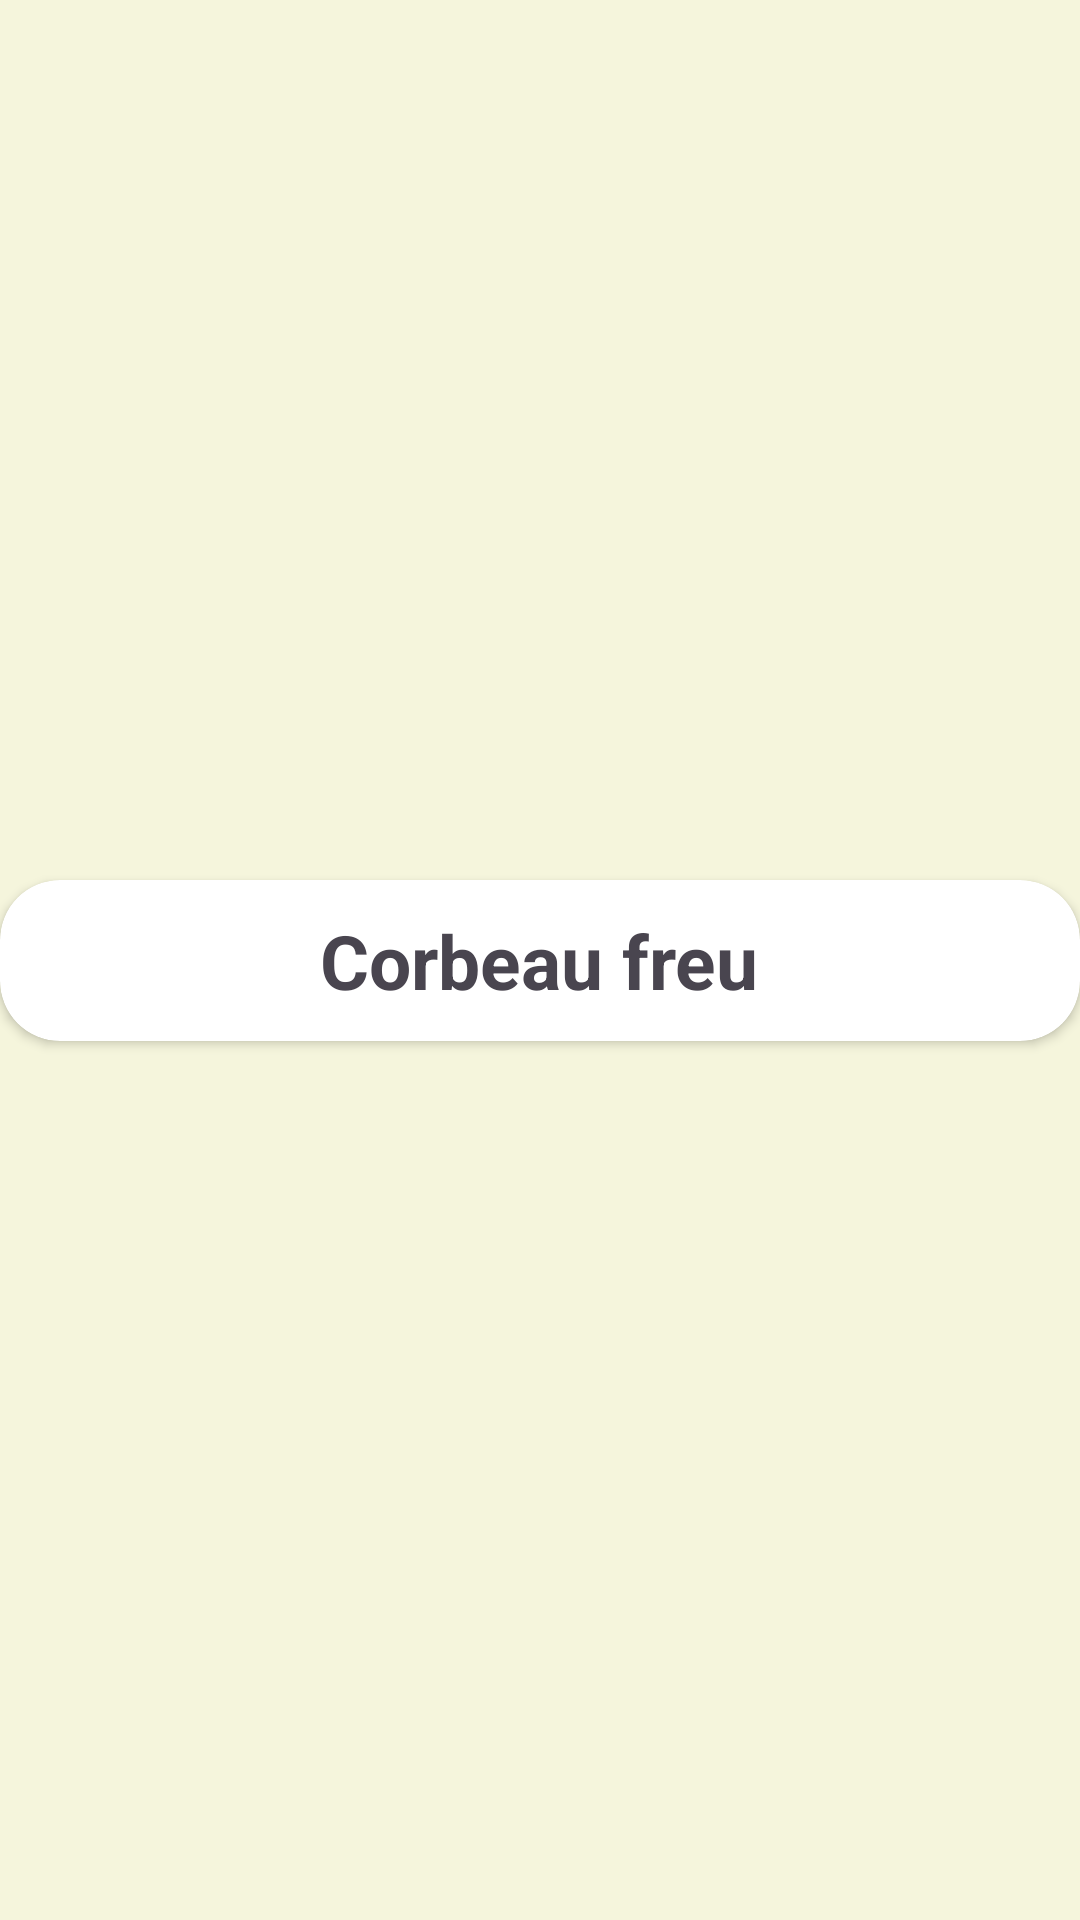

This screen was rendered from an Android layout file. Write that file and the resources it references.
<!-- AndroidManifest.xml: application theme Base.Theme.AnkiQuiz -->
<!-- res/layout/recycler_view_card_set.xml -->
<?xml version="1.0" encoding="utf-8"?>
<androidx.constraintlayout.widget.ConstraintLayout xmlns:android="http://schemas.android.com/apk/res/android"
    xmlns:app="http://schemas.android.com/apk/res-auto"
    xmlns:tools="http://schemas.android.com/tools"
    android:layout_width="match_parent"
    android:layout_height="wrap_content"
    android:paddingVertical="2dp">

    <androidx.cardview.widget.CardView
        android:id="@+id/cardView_rv_selection"
        android:layout_width="match_parent"
        android:layout_height="wrap_content"
        app:layout_constraintBottom_toBottomOf="parent"
        app:layout_constraintTop_toTopOf="parent"
        app:cardCornerRadius="20dp"
        android:elevation="2dp">

        <androidx.constraintlayout.widget.ConstraintLayout
            android:layout_width="match_parent"
            android:layout_height="match_parent">

            <LinearLayout
                android:layout_width="match_parent"
                android:layout_height="match_parent"
                android:orientation="horizontal">

                <Space
                    android:layout_width="wrap_content"
                    android:layout_height="wrap_content"
                    android:layout_weight="1" />

                <TextView
                    android:id="@+id/textView_rv_selection"
                    android:layout_width="wrap_content"
                    android:layout_height="wrap_content"
                    android:layout_gravity="center"
                    android:text="Corbeau freu"
                    android:padding="10sp"
                    android:textStyle="bold"
                    android:maxLines="1"
                    android:textSize="25sp" />

                <Space
                    android:layout_width="wrap_content"
                    android:layout_height="wrap_content"
                    android:layout_weight="1" />

            </LinearLayout>

        </androidx.constraintlayout.widget.ConstraintLayout>
    </androidx.cardview.widget.CardView>
</androidx.constraintlayout.widget.ConstraintLayout>
<!-- resources referenced by this layout -->
<resources>
  <style name="Base.Theme.AnkiQuiz" parent="Theme.Material3.DayNight.NoActionBar">
          
          <item name="colorPrimary">@color/colorPrimary</item>
          <item name="colorPrimaryVariant">@color/colorPrimaryVariant</item>
          <item name="colorSecondary">@color/colorSecondary</item>
          <item name="colorAccent">@color/colorAccent</item>
  
          
          <item name="colorOnPrimary">@color/colorOnPrimary</item>
          <item name="colorOnSecondary">@color/colorOnSecondary</item>
  
          
          <item name="android:colorBackground">@color/colorBackground</item>
          <item name="colorSurface">@color/colorSurface</item>
  
          
          <item name="colorError">@color/colorError</item>
      </style>
  <color name="colorPrimary">#285943</color>
  <color name="colorPrimaryVariant">#1B4332</color>
  <color name="colorSecondary">#85C1E9</color>
  <color name="colorAccent">#8B4513</color>
  <color name="colorOnPrimary">#F5F5DC</color>
  <color name="colorOnSecondary">#000000</color>
  <color name="colorBackground">#F5F5DC</color>
  <color name="colorSurface">#F4A460</color>
  <color name="colorError">#B00020</color>
</resources>
